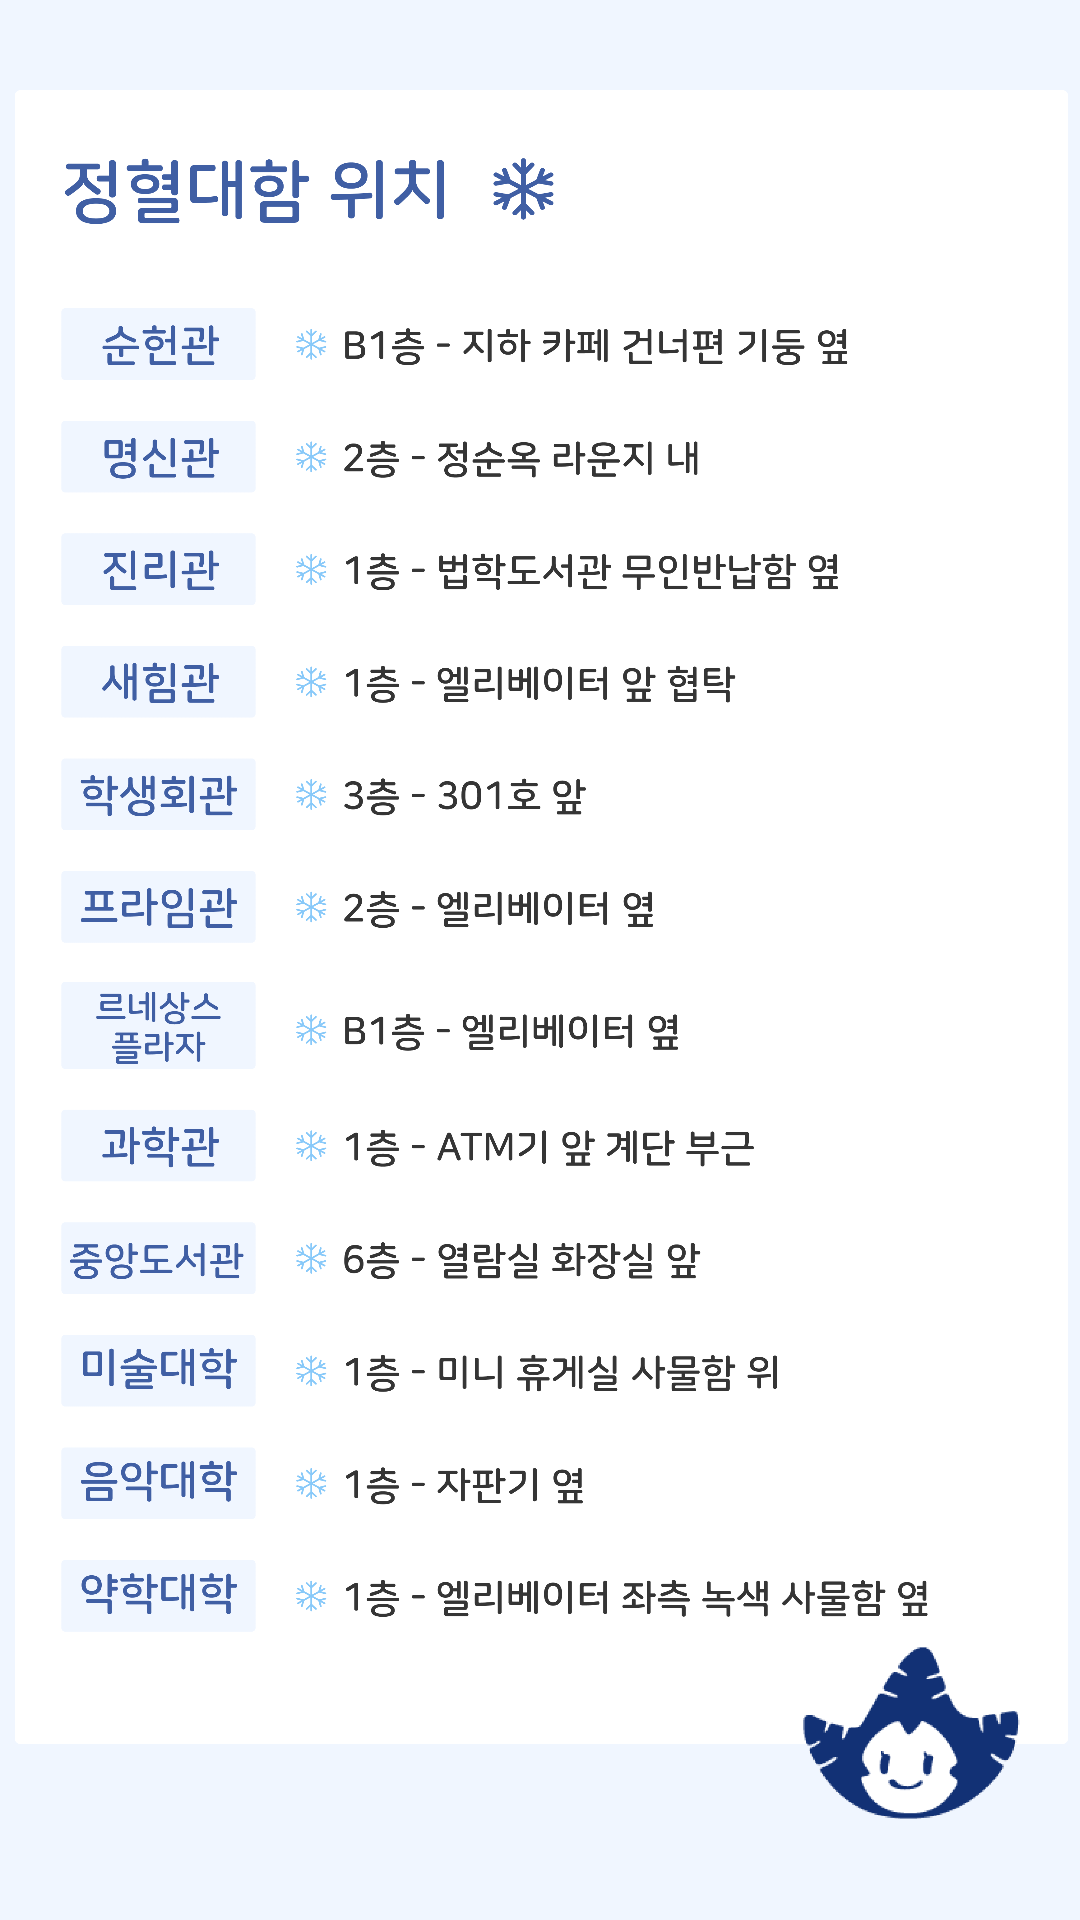

The Android layout XML behind this screen, and the referenced resources:
<!-- AndroidManifest.xml: application theme Theme.All_About_Sookmyung -->
<!-- res/layout/activity_padspot.xml -->
<?xml version="1.0" encoding="utf-8"?>
<androidx.constraintlayout.widget.ConstraintLayout xmlns:android="http://schemas.android.com/apk/res/android"
    xmlns:app="http://schemas.android.com/apk/res-auto"
    xmlns:tools="http://schemas.android.com/tools"
    android:layout_width="match_parent"
    android:layout_height="match_parent"
    android:background="@color/background"
    tools:context=".PadspotActivity">


    <ImageView
        android:id="@+id/imageView"
        android:layout_width="415dp"
        android:layout_height="580dp"
        android:layout_marginTop="30dp"
        app:layout_constraintEnd_toEndOf="parent"
        app:layout_constraintStart_toStartOf="parent"
        app:layout_constraintTop_toTopOf="parent"
        app:srcCompat="@drawable/padspot" />
</androidx.constraintlayout.widget.ConstraintLayout>
<!-- resources referenced by this layout -->
<resources>
  <color name="background">#F0F6FF</color>
  <!-- drawable padspot: png bitmap (drawable, 452800 bytes) -->
  <style name="Theme.All_About_Sookmyung" parent="Theme.AppCompat.DayNight.NoActionBar">
          
          <item name="colorPrimary">@color/top_bar</item>
          <item name="colorPrimaryVariant">@color/purple_700</item>
          <item name="colorOnPrimary">@color/white</item>
          
          <item name="colorSecondary">@color/teal_200</item>
          <item name="colorSecondaryVariant">#707070</item>
          <item name="colorOnSecondary">@color/black</item>
          
          <item name="android:statusBarColor" tools:targetApi="l">?attr/colorPrimaryVariant</item>
          
      </style>
  <color name="top_bar">#c1e1fa</color>
  <color name="purple_700">#2060ad</color>
  <color name="white">#FFFFFFFF</color>
  <color name="teal_200">#20A2CA</color>
  <color name="black">#FF000000</color>
</resources>
